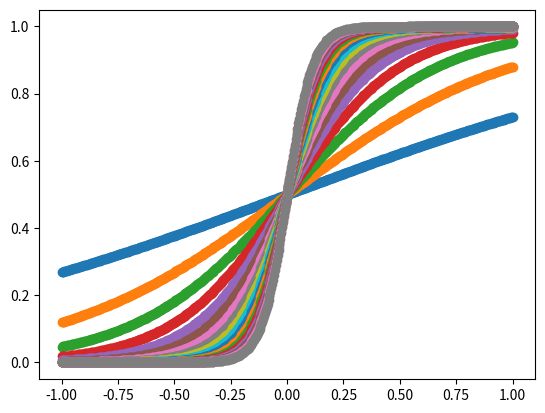

The script that saved this image:

import math
import matplotlib.pyplot as plt, numpy as np

a = [1, 2, 3]



# for i in a:
#         t_param = i*4
#         res = sigmoid_func(t_param)
#         print(round(res, 4))
# print("--"*50)
# for i in a:
#         t_param = i*2
#         res = sigmoid_func(t_param)
#         print(round(res, 4))
# print("--"*50)
# for i in a:
#         t_param = i
#         res = sigmoid_func(t_param)
#         print(round(res, 4))
# print("--"*50)
# for i in a:
#         t_param = i*0.4
#         res = sigmoid_func(t_param)
#         print(round(res, 4))
# print("--"*50)

c = 1
def sigmoid_func(inp):
        z = inp * c
        out = 1/(1 + math.exp(-z))
        return out

for i in range(18):
        x = np.linspace(-1, 1, 500)
        print(x)
        y = np.array(list(map(sigmoid_func, x)))
        print(y)

        pt = plt.scatter(x, y)
        c += 1
        print("LOOP...", c)


plt.show()